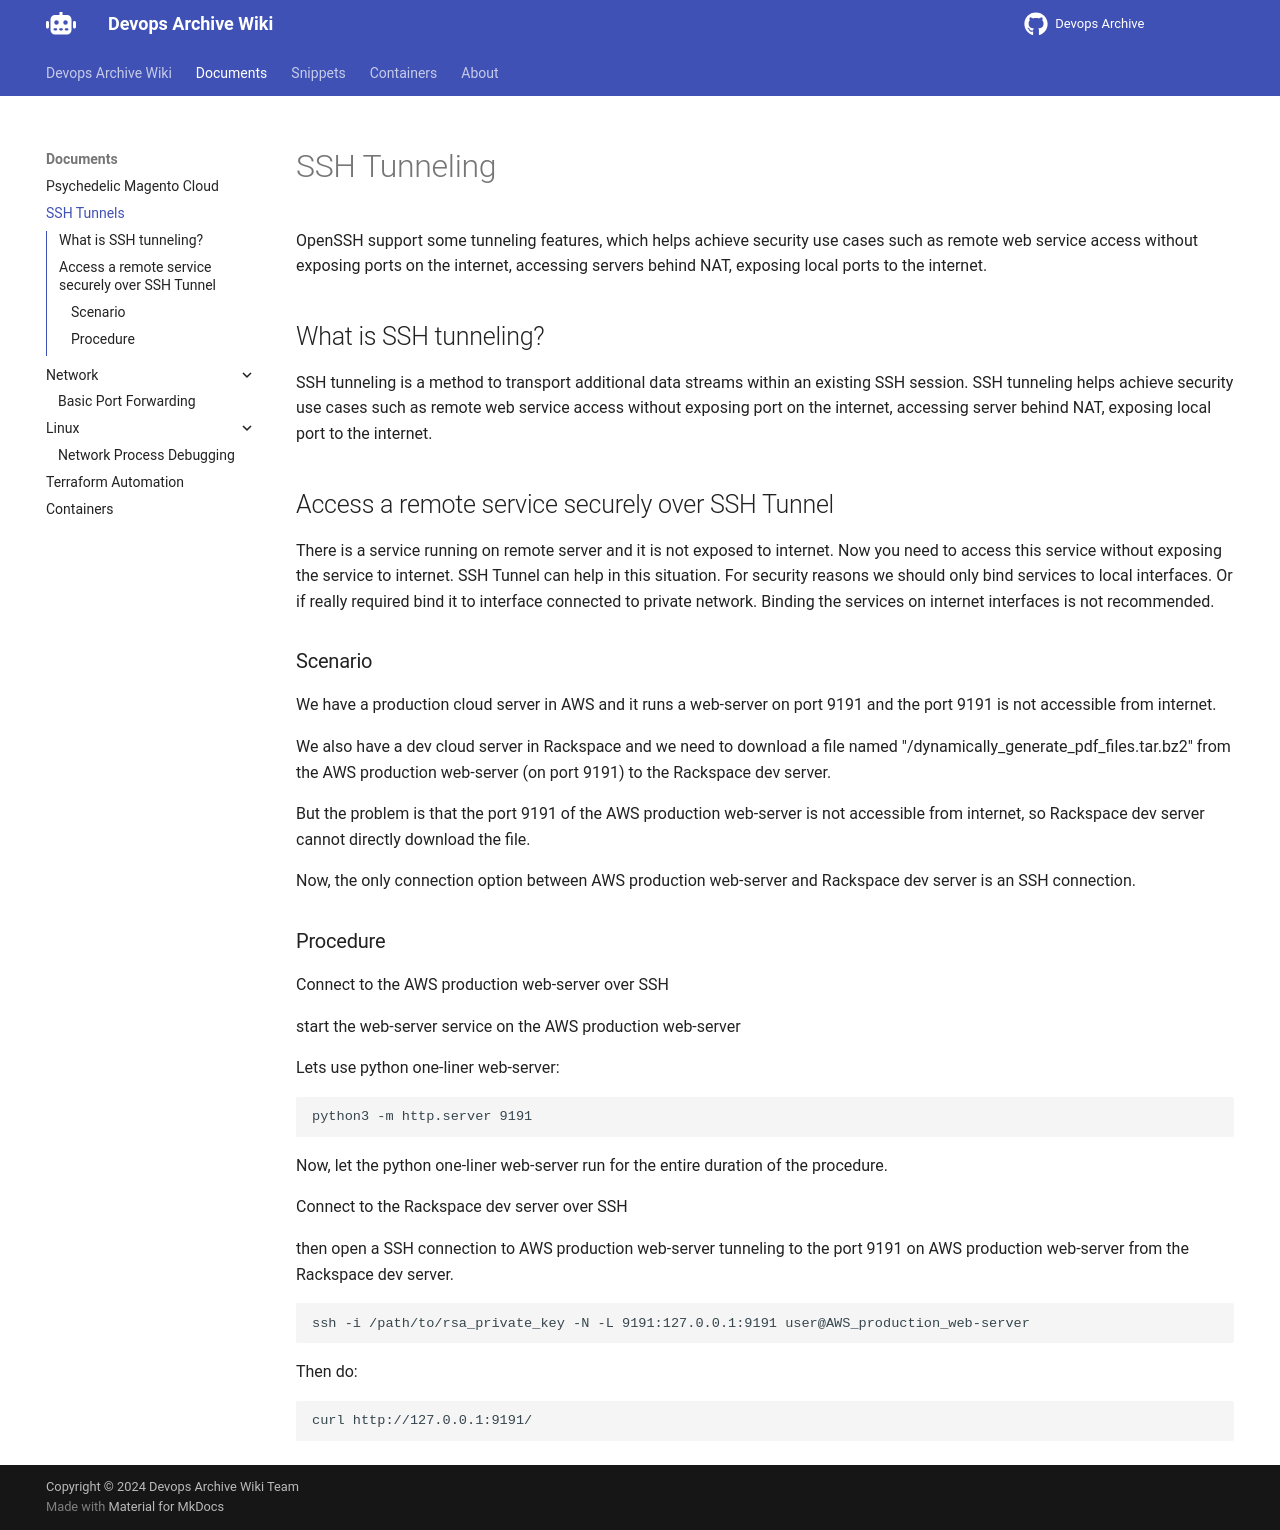

repository: devops-archive/devops-archive.github.io · page: ssh-tunnels/index.html · generator: mkdocs

# SSH Tunneling #

OpenSSH support some tunneling features, which helps achieve security use cases such as remote web service access without exposing ports on the internet, accessing servers behind NAT, exposing local ports to the internet.

## What is SSH tunneling? ##

SSH tunneling is a method to transport additional data streams within an existing SSH session. SSH tunneling helps achieve security use cases such as remote web service access without exposing port on the internet, accessing server behind NAT, exposing local port to the internet.

## Access a remote service securely over SSH Tunnel ##

There is a service running on remote server and it is not exposed to internet. Now you need to access this service without exposing the service to internet. SSH Tunnel can help in this situation. For security reasons we should only bind services to local interfaces. Or if really required bind it to interface connected to private network. Binding the services on internet interfaces is not recommended.

### Scenario ###

We have a production cloud server in AWS and it runs a web-server on port 9191 and the port 9191 is not accessible from internet.

We also have a dev cloud server in Rackspace and we need to download a file named "/dynamically_generate_pdf_files.tar.bz2" from the AWS production web-server (on port 9191) to the Rackspace dev server.

But the problem is that the port 9191 of the AWS production web-server is not accessible from internet, so Rackspace dev server cannot directly download the file.

Now, the only connection option between AWS production web-server and Rackspace dev server is an SSH connection.

### Procedure ####

Connect to the AWS production web-server over SSH

start the web-server service on the AWS production web-server

Lets use python one-liner web-server:

```
python3 -m http.server 9191
```

Now, let the python one-liner web-server run for the entire duration of the procedure.

Connect to the Rackspace dev server over SSH

then open a SSH connection to AWS production web-server tunneling to the port 9191 on AWS production web-server from the Rackspace dev server.

```
ssh -i /path/to/rsa_private_key -N -L 9191:127.0.0.1:9191 user@AWS_production_web-server
```
Then do:

```
curl http://127.0.0.1:9191/
```
